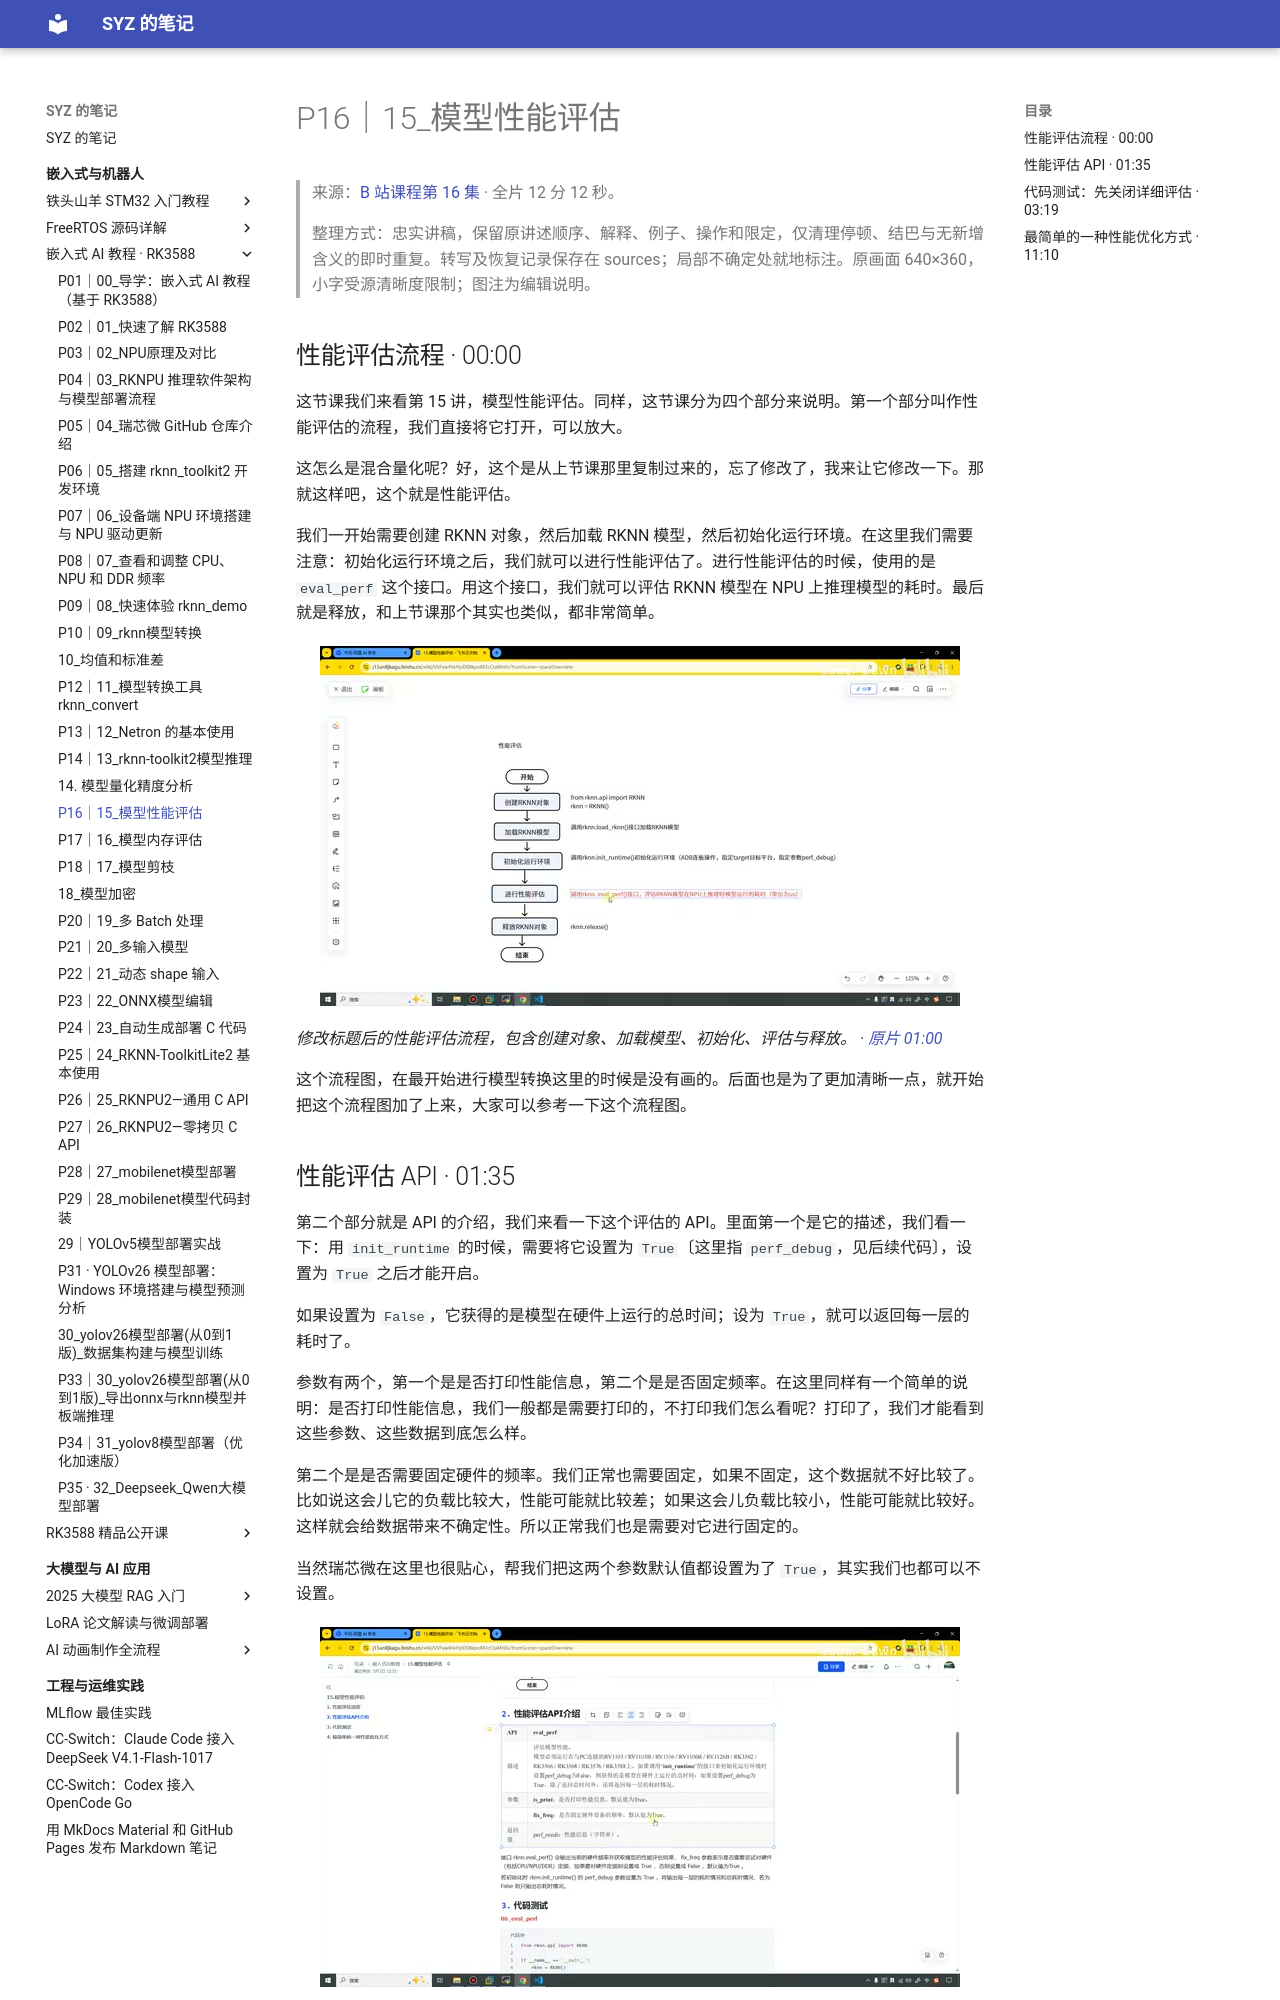

repository: Shangyizhou/syz-notes · page: ke-cheng-ji-lu/embedded-ai-rk3588/p16/index.html · generator: mkdocs

# P16｜15_模型性能评估

> 来源：[B 站课程第 16 集](https://www.bilibili.com/video/BV11DjT6uEhc/?p=16) · 全片 12 分 12 秒。
>
> 整理方式：忠实讲稿，保留原讲述顺序、解释、例子、操作和限定，仅清理停顿、结巴与无新增含义的即时重复。转写及恢复记录保存在 sources；局部不确定处就地标注。原画面 640×360，小字受源清晰度限制；图注为编辑说明。

## 性能评估流程 · 00:00

这节课我们来看第 15 讲，模型性能评估。同样，这节课分为四个部分来说明。第一个部分叫作性能评估的流程，我们直接将它打开，可以放大。

这怎么是混合量化呢？好，这个是从上节课那里复制过来的，忘了修改了，我来让它修改一下。那就这样吧，这个就是性能评估。

我们一开始需要创建 RKNN 对象，然后加载 RKNN 模型，然后初始化运行环境。在这里我们需要注意：初始化运行环境之后，我们就可以进行性能评估了。进行性能评估的时候，使用的是 `eval_perf` 这个接口。用这个接口，我们就可以评估 RKNN 模型在 NPU 上推理模型的耗时。最后就是释放，和上节课那个其实也类似，都非常简单。

![修改标题后的性能评估流程，包含创建对象、加载模型、初始化、评估与释放。](images/f001.jpg)

*修改标题后的性能评估流程，包含创建对象、加载模型、初始化、评估与释放。 · [原片 01:00](https://www.bilibili.com/video/BV11DjT6uEhc/?p=16&t=60)*

这个流程图，在最开始进行模型转换这里的时候是没有画的。后面也是为了更加清晰一点，就开始把这个流程图加了上来，大家可以参考一下这个流程图。

## 性能评估 API · 01:35

第二个部分就是 API 的介绍，我们来看一下这个评估的 API。里面第一个是它的描述，我们看一下：用 `init_runtime` 的时候，需要将它设置为 `True`〔这里指 `perf_debug`，见后续代码〕，设置为 `True` 之后才能开启。

如果设置为 `False`，它获得的是模型在硬件上运行的总时间；设为 `True`，就可以返回每一层的耗时了。

参数有两个，第一个是是否打印性能信息，第二个是是否固定频率。在这里同样有一个简单的说明：是否打印性能信息，我们一般都是需要打印的，不打印我们怎么看呢？打印了，我们才能看到这些参数、这些数据到底怎么样。

第二个是是否需要固定硬件的频率。我们正常也需要固定，如果不固定，这个数据就不好比较了。比如说这会儿它的负载比较大，性能可能就比较差；如果这会儿负载比较小，性能可能就比较好。这样就会给数据带来不确定性。所以正常我们也是需要对它进行固定的。

当然瑞芯微在这里也很贴心，帮我们把这两个参数默认值都设置为了 `True`，其实我们也都可以不设置。

![eval\_perf 的参数说明与默认值。](images/f002.jpg)

*eval\_perf 的参数说明与默认值。 · [原片 03:00](https://www.bilibili.com/video/BV11DjT6uEhc/?p=16&t=180)*
